Run: headless pygame with SDL's dummy video driver; simulated clock (each Clock.tick advances the game by its frame time, no real sleeping); random seed 0; keys injected as events and as key.get_pressed() state; no mouse input.
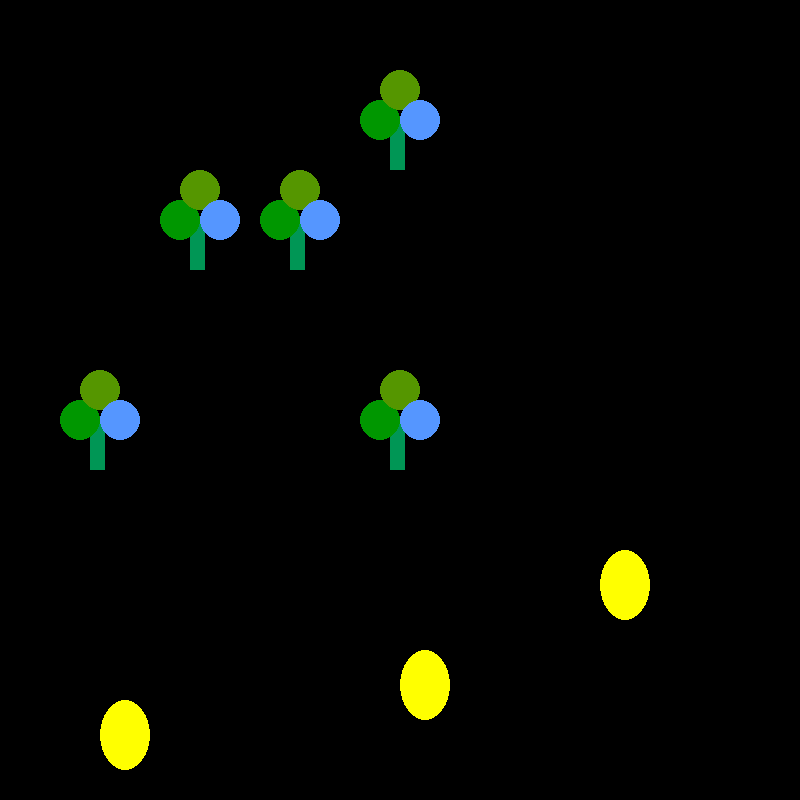
Frame 1 of 4 · flips 1–60 · no input
Frame 2 of 4 · flips 61–180 · tapped SPACE, RETURN · held RIGHT (→), D · screen unchanged from frame 1, image omitted
Frame 3 of 4 · flips 181–300 · held DOWN (↓), S · screen unchanged from frame 2, image omitted
Frame 4 of 4 · flips 301–420 · held LEFT (←), A, UP (↑), W · screen unchanged from frame 3, image omitted

The pygame program that drew these frames:

import pygame
pygame.init


### class definition--------------------------------------------
class clover:
    def __init__(self, xpos, ypos):
        self.xpos = xpos
        self.ypos = ypos
        
    def draw(self):
        #stem
        pygame.draw.rect(screen, (0,150,85), (self.xpos-10, self.ypos+20, 15, 50))
        #leaves
        pygame.draw.circle(screen, (0,151,0), (self.xpos-20, self.ypos+20), 20) 
        pygame.draw.circle(screen, (85,150,0), (self.xpos, self.ypos-10), 20) 
        pygame.draw.circle(screen, (85,150,255), (self.xpos+20, self.ypos+20), 20) 
        #add one more leaf here!
class eggy:
    def __init__(self, xpos, ypos):
        self.xpos = xpos
        self.ypos = ypos
        
    def draw(self):
        #stem
        pygame.draw.ellipse(screen, (255, 255, 0), (self.xpos, self.ypos, 50, 70))
        
        #add one more leaf here!


# end of class definition-----------------------------------------

#stamp (aka instantiate) clovers
clover1 = clover(200, 200)
clover2 = clover(400, 400)
clover3 = clover(100, 400)
clover4 = clover(400, 100)
clover5 = clover(300, 200)

eggy1 = eggy(100, 700)
eggy2 = eggy(600, 550)
eggy3 = eggy(400, 650)
#creates game screen and caption
screen = pygame.display.set_mode((800, 800))
pygame.display.set_caption("clover class demo")

#game variables
doExit = False #variable to quit out of game loop
clock = pygame.time.Clock() #sets up a game clock to regulate game speed


#BEGIN GAME LOOP######################################################
while not doExit:
   
    clock.tick(60) #FPS (frames per second)
   
    #pygame's way of listening for events (key presses, mouse clicks, etc)
    for event in pygame.event.get():
        if event.type == pygame.QUIT:
           doExit = True #lets you quit program

    #keyboard input-----------------------------------
  
     
    #render section-----------------------------------
 

    #draw class objects
    clover1.draw()
    clover2.draw()
    clover3.draw()
    clover4.draw()
    clover5.draw()

    eggy1.draw()
    eggy2.draw()
    eggy3.draw()
    pygame.display.flip() #update graphics each game loop

#END GAME LOOP#######################################################
pygame.quit()
